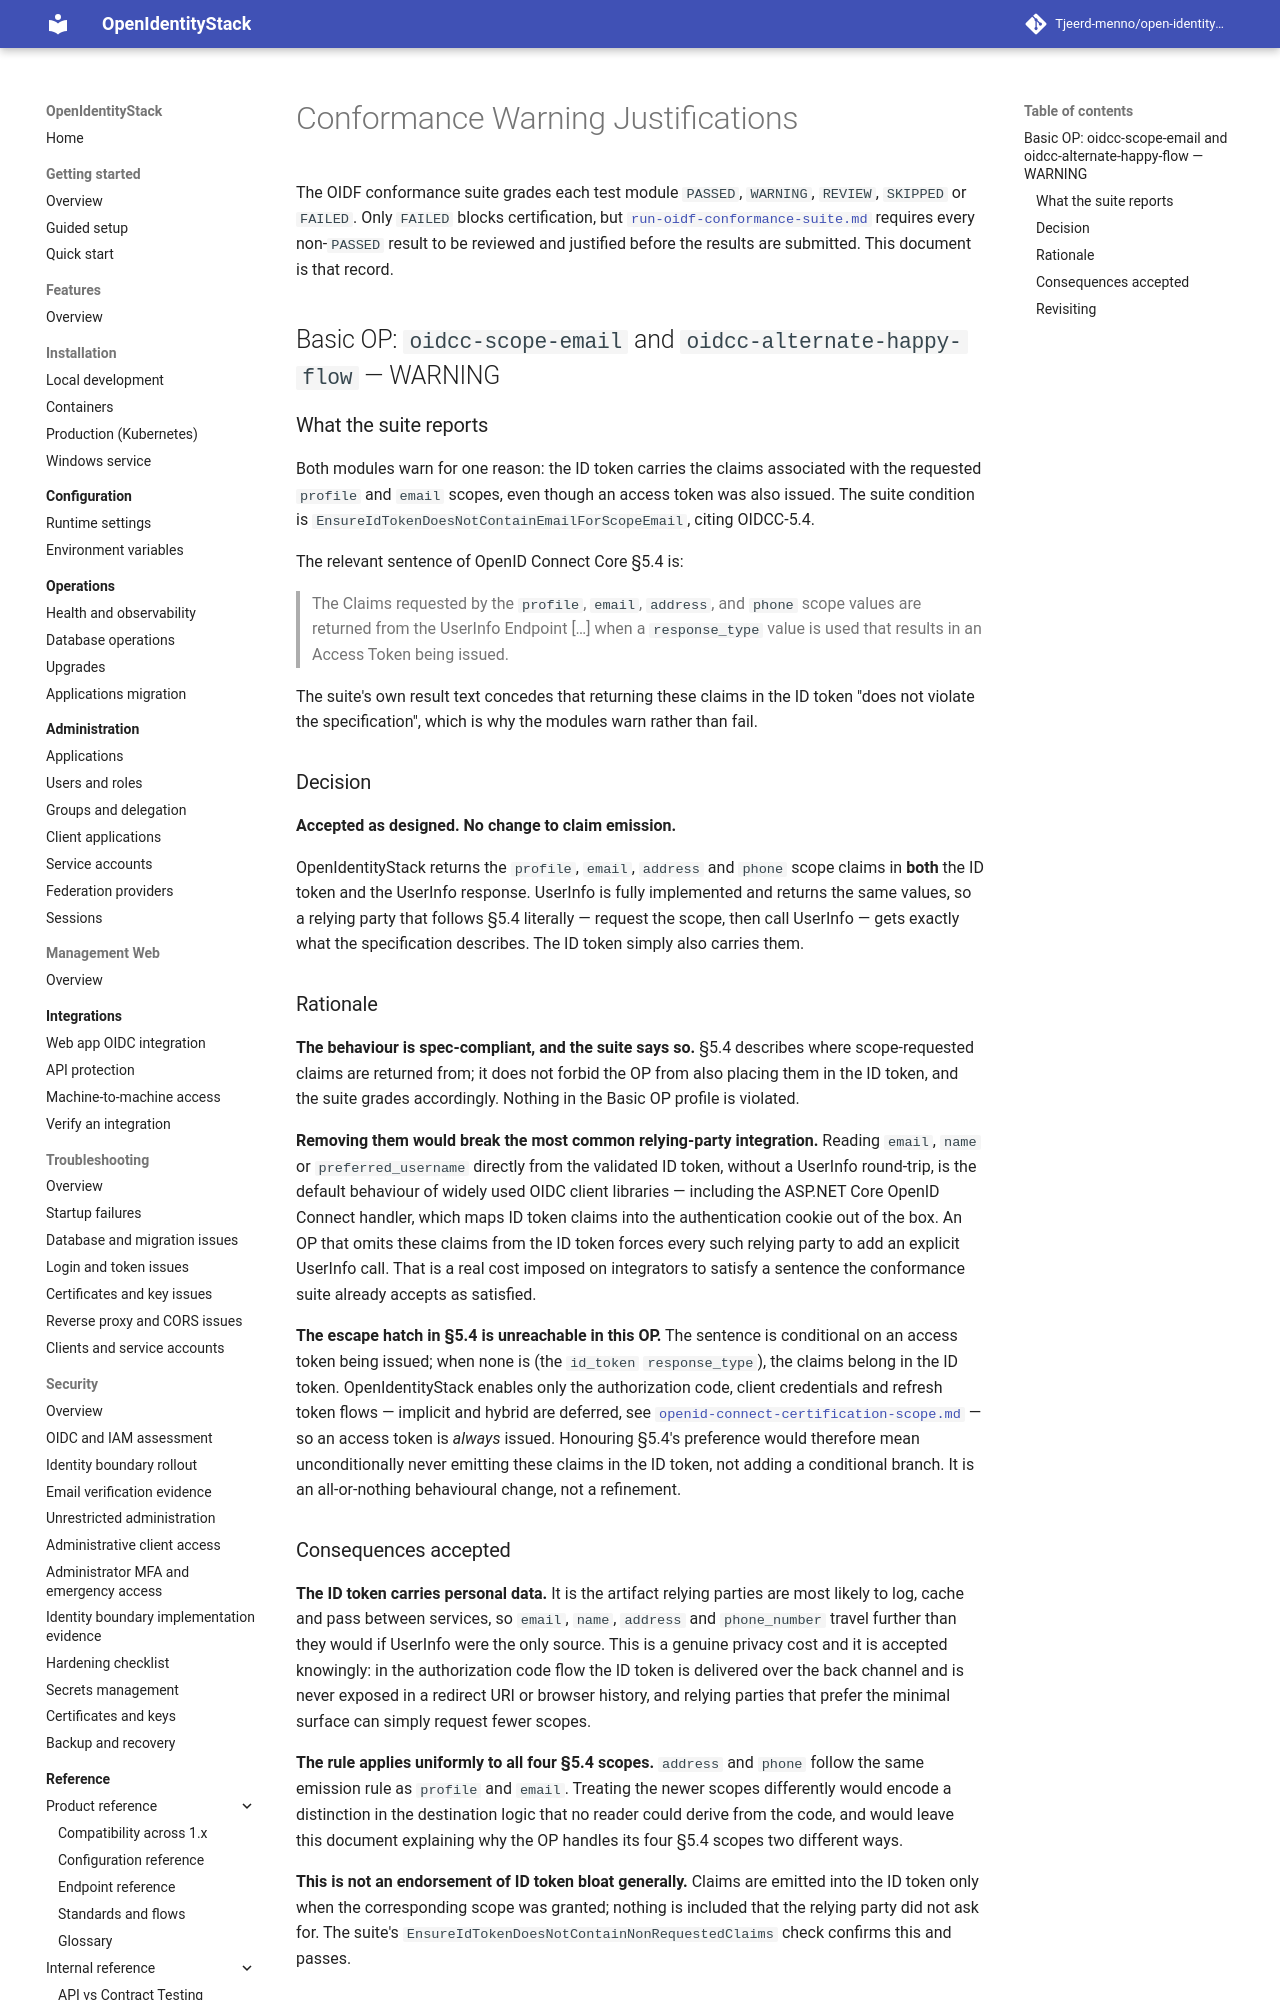

repository: Tjeerd-menno/open-identity-stack · page: certification/conformance-warning-justifications/index.html · generator: mkdocs

# Conformance Warning Justifications

The OIDF conformance suite grades each test module `PASSED`, `WARNING`, `REVIEW`,
`SKIPPED` or `FAILED`. Only `FAILED` blocks certification, but
[`run-oidf-conformance-suite.md`](run-oidf-conformance-suite.md) requires every
non-`PASSED` result to be reviewed and justified before the results are
submitted. This document is that record.

## Basic OP: `oidcc-scope-email` and `oidcc-alternate-happy-flow` — WARNING

### What the suite reports

Both modules warn for one reason: the ID token carries the claims associated
with the requested `profile` and `email` scopes, even though an access token was
also issued. The suite condition is
`EnsureIdTokenDoesNotContainEmailForScopeEmail`, citing OIDCC-5.4.

The relevant sentence of OpenID Connect Core §5.4 is:

> The Claims requested by the `profile`, `email`, `address`, and `phone` scope
> values are returned from the UserInfo Endpoint […] when a `response_type`
> value is used that results in an Access Token being issued.

The suite's own result text concedes that returning these claims in the ID token
"does not violate the specification", which is why the modules warn rather than
fail.

### Decision

**Accepted as designed. No change to claim emission.**

OpenIdentityStack returns the `profile`, `email`, `address` and `phone` scope
claims in **both** the ID token and the UserInfo response. UserInfo is fully
implemented and returns the same values, so a relying party that follows §5.4
literally — request the scope, then call UserInfo — gets exactly what the
specification describes. The ID token simply also carries them.

### Rationale

**The behaviour is spec-compliant, and the suite says so.** §5.4 describes where
scope-requested claims are returned from; it does not forbid the OP from also
placing them in the ID token, and the suite grades accordingly. Nothing in the
Basic OP profile is violated.

**Removing them would break the most common relying-party integration.**
Reading `email`, `name` or `preferred_username` directly from the validated ID
token, without a UserInfo round-trip, is the default behaviour of widely used
OIDC client libraries — including the ASP.NET Core OpenID Connect handler, which
maps ID token claims into the authentication cookie out of the box. An OP that
omits these claims from the ID token forces every such relying party to add an
explicit UserInfo call. That is a real cost imposed on integrators to satisfy a
sentence the conformance suite already accepts as satisfied.

**The escape hatch in §5.4 is unreachable in this OP.** The sentence is
conditional on an access token being issued; when none is (the `id_token`
`response_type`), the claims belong in the ID token. OpenIdentityStack enables
only the authorization code, client credentials and refresh token flows —
implicit and hybrid are deferred, see
[`openid-connect-certification-scope.md`](openid-connect-certification-scope.md)
— so an access token is *always* issued. Honouring §5.4's preference would
therefore mean unconditionally never emitting these claims in the ID token, not
adding a conditional branch. It is an all-or-nothing behavioural change, not a
refinement.
